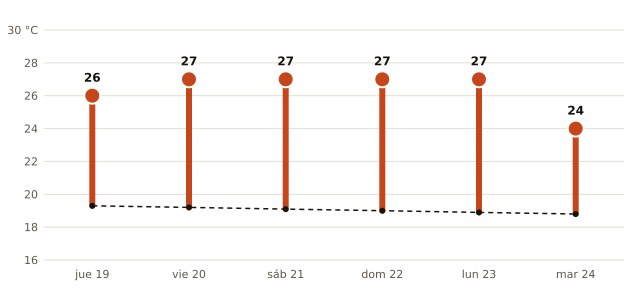

Source data for this figure (header and first rows):
fecha, máxima_prevista_C, máxima_normal_1991_2020_C
2026-11-19, 26, 19.3
2026-11-20, 27, 19.2
2026-11-21, 27, 19.1
2026-11-22, 27, 19.0
2026-11-23, 27, 18.9
2026-11-24, 24, 18.8
